Dataset: segmented-dataset (GitHub, Funky-UWI/FoliageFixerModel). Classes: bacterial spot, early blight, late blight, leaf mold, septoria leaf spot, spider mites two-spotted spider mite, target spot, tomato yellow leaf curl virus, tomato mosaic virus, healthy, powdery mildew.

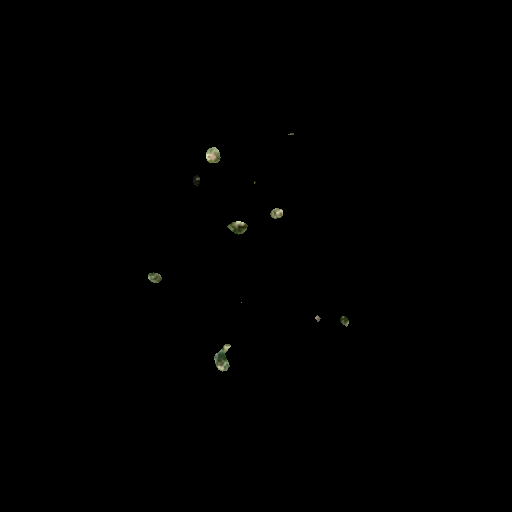
Label: target spot

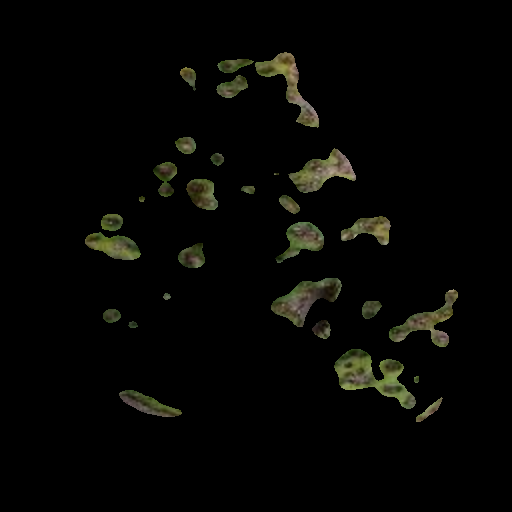
Label: bacterial spot

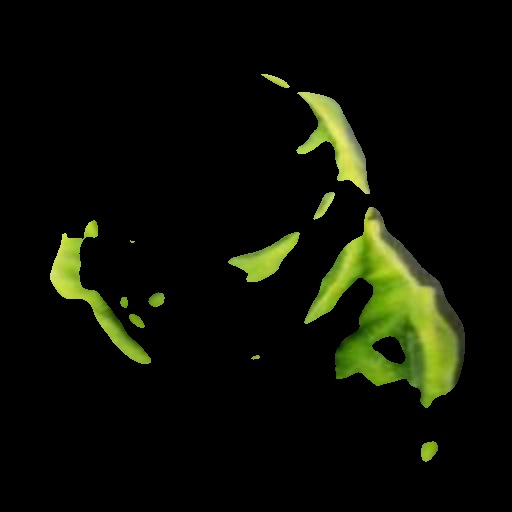
Label: tomato yellow leaf curl virus

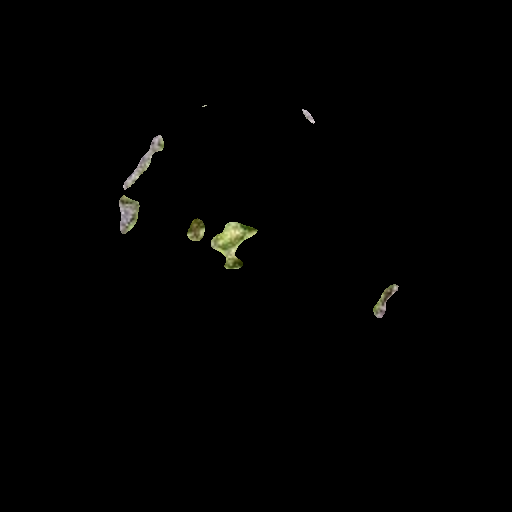
Label: spider mites two-spotted spider mite

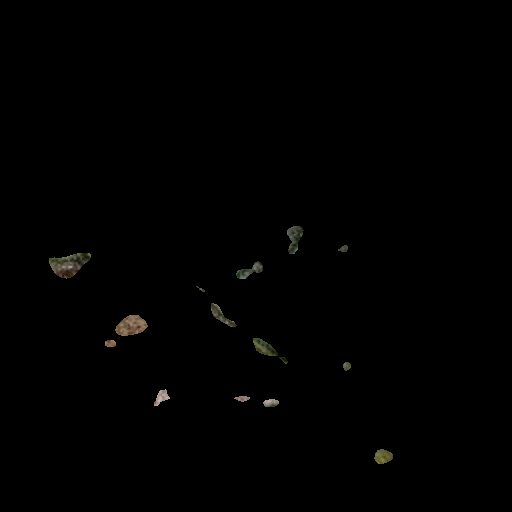
Label: late blight

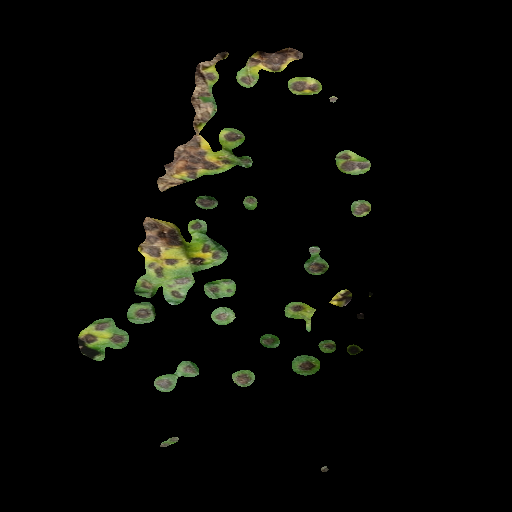
Label: septoria leaf spot
